The GitHub repository ZingaRene/Optimized-PGGAN-Based-Approach-for-Data-Augmentation-in-Medical-Images contains a labelled image folder "generated" with 4 categories: atelectasis, cardiomegaly, effusion, pneumonia. Examples follow, each with its label.

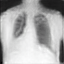
Label: atelectasis

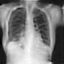
Label: atelectasis

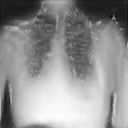
Label: cardiomegaly

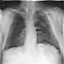
Label: pneumonia

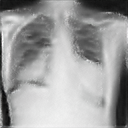
Label: cardiomegaly

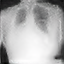
Label: pneumonia
